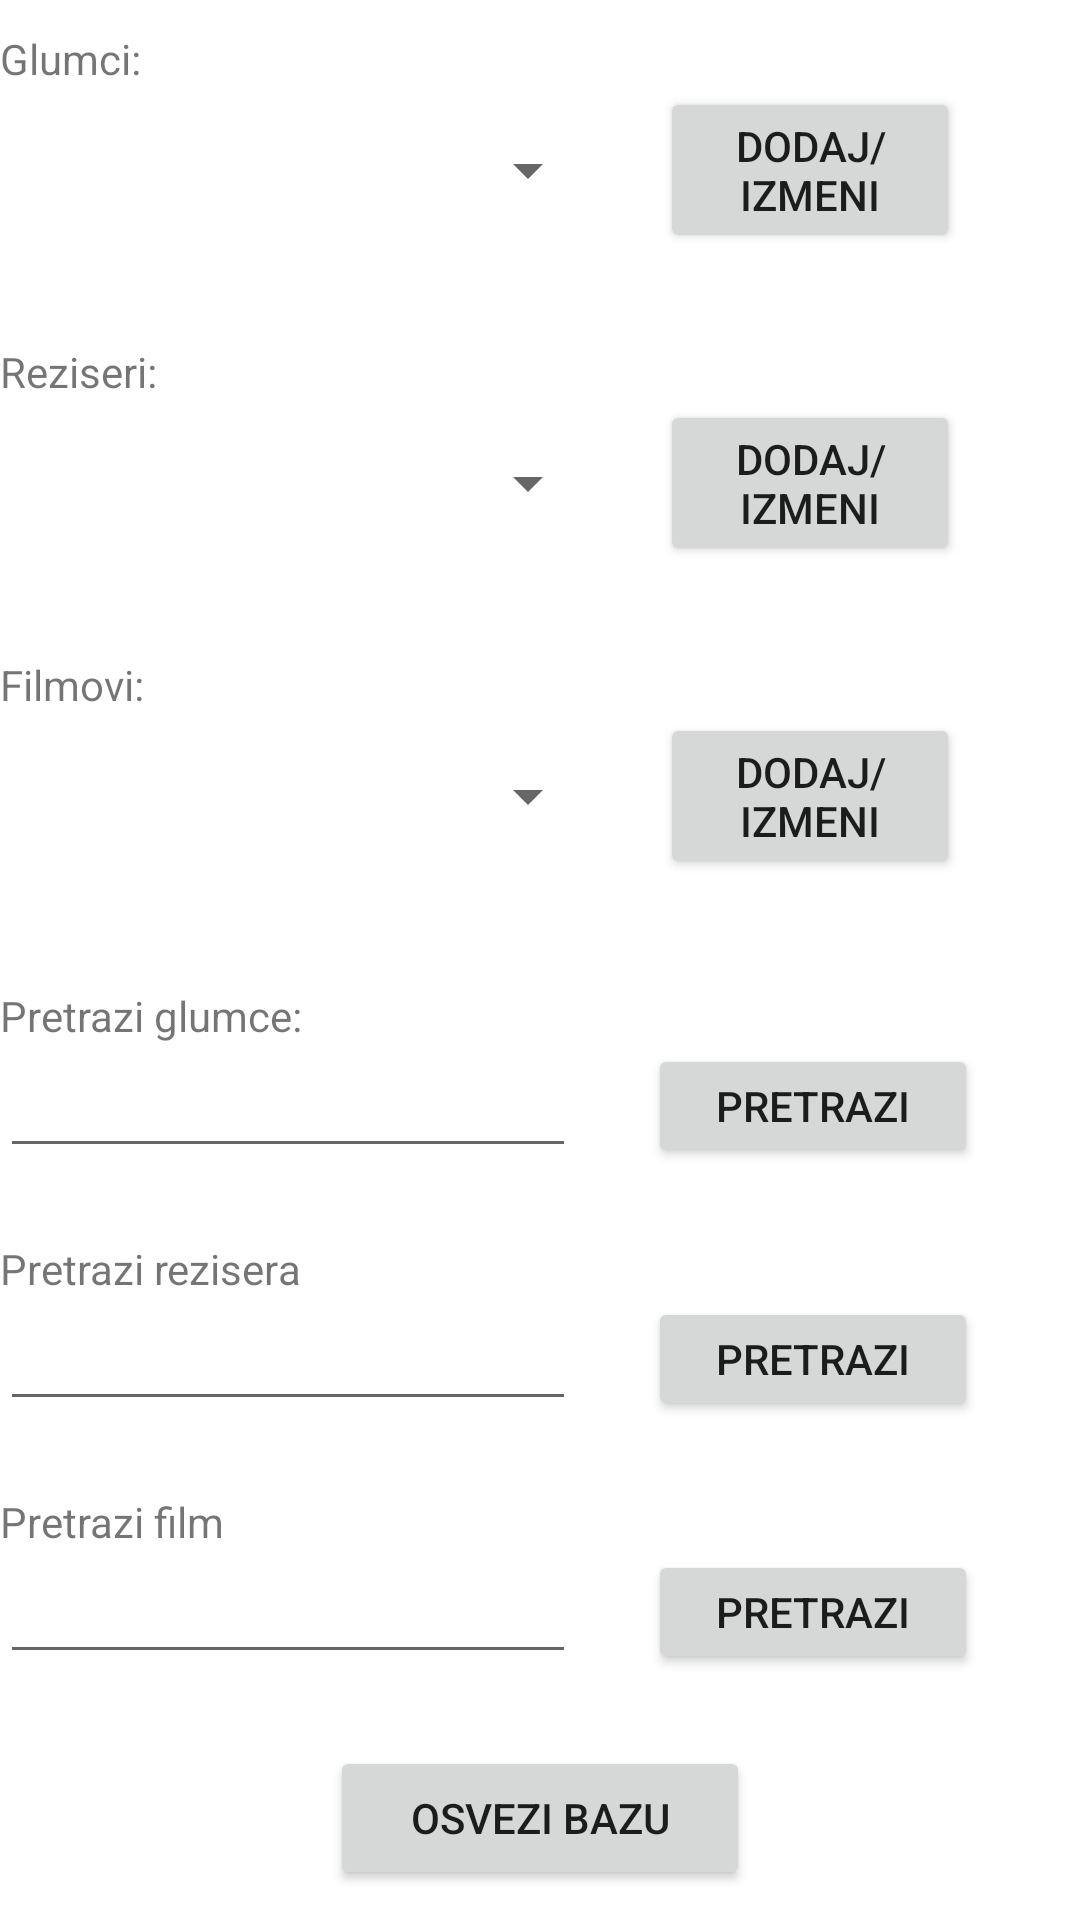

This screen was rendered from an Android layout file. Write that file and the resources it references.
<!-- AndroidManifest.xml: application theme Theme.VideoKlub -->
<!-- res/layout/activity_main.xml -->
<?xml version="1.0" encoding="utf-8"?>
<LinearLayout xmlns:android="http://schemas.android.com/apk/res/android"
    xmlns:app="http://schemas.android.com/apk/res-auto"
    xmlns:tools="http://schemas.android.com/tools"
    android:layout_width="match_parent"
    android:layout_height="match_parent"
    android:orientation="vertical"
    tools:context=".MainActivity"
    android:layout_marginLeft="29dp">

    <TextView
        android:id="@+id/textView4"
        android:layout_width="match_parent"
        android:layout_height="wrap_content"
        android:layout_marginTop="10dp"
        android:text="Glumci:" />

    <LinearLayout
        android:layout_width="wrap_content"
        android:layout_height="wrap_content"
        android:orientation="horizontal">

        <Spinner
            android:id="@+id/spGlumci"
            android:layout_width="200dp"
            android:layout_height="wrap_content"
            android:layout_gravity="center"
            android:layout_marginRight="20dp" />

        <Button
            android:id="@+id/btnGlumciUredi"
            android:layout_width="100dp"
            android:layout_height="wrap_content"
            android:layout_gravity="center"
            android:text="Dodaj/izmeni"
            tools:ignore="DuplicateSpeakableTextCheck" />
    </LinearLayout>

    <TextView
        android:id="@+id/textView5"
        android:layout_width="match_parent"
        android:layout_height="wrap_content"
        android:layout_marginTop="30dp"
        android:text="Reziseri:" />

    <LinearLayout
        android:layout_width="match_parent"
        android:layout_height="wrap_content"
        android:orientation="horizontal">

        <Spinner
            android:id="@+id/spReziseri"
            android:layout_width="200dp"
            android:layout_height="wrap_content"
            android:layout_gravity="center"
            android:layout_marginRight="20dp" />

        <Button
            android:id="@+id/btnReziseriUredi"
            android:layout_width="100dp"
            android:layout_height="wrap_content"
            android:layout_gravity="center"
            android:text="Dodaj/izmeni" />
    </LinearLayout>

    <TextView
        android:id="@+id/textView6"
        android:layout_width="match_parent"
        android:layout_height="wrap_content"
        android:layout_marginTop="30dp"
        android:text="Filmovi:" />

    <LinearLayout
        android:layout_width="match_parent"
        android:layout_height="wrap_content"
        android:orientation="horizontal">

        <Spinner
            android:id="@+id/spFilmovi"
            android:layout_width="200dp"
            android:layout_height="wrap_content"
            android:layout_gravity="center"
            android:layout_marginRight="20dp" />

        <Button
            android:id="@+id/btnFilmUredi"
            android:layout_width="100dp"
            android:layout_height="wrap_content"
            android:layout_gravity="center"
            android:text="Dodaj/izmeni" />
    </LinearLayout>

    <TextView
        android:id="@+id/textView2"
        android:layout_width="match_parent"
        android:layout_height="wrap_content"
        android:layout_marginTop="36dp"
        android:text="Pretrazi glumce:" />

    <LinearLayout
        android:layout_width="match_parent"
        android:layout_height="wrap_content"
        android:orientation="horizontal">

        <EditText
            android:id="@+id/etGlumac"
            android:layout_width="192dp"
            android:layout_height="wrap_content"
            android:ems="10">
        </EditText>

        <Button
            android:id="@+id/btnGlumacPronadji"
            android:layout_width="110dp"
            android:layout_height="match_parent"
            android:text="Pretrazi"
            android:layout_marginLeft="24dp"/>
    </LinearLayout>

    <TextView
        android:id="@+id/textView"
        android:layout_width="match_parent"
        android:layout_height="wrap_content"
        android:layout_marginTop="24dp"
        android:text="Pretrazi rezisera" />

    <LinearLayout
        android:layout_width="match_parent"
        android:layout_height="wrap_content"
        android:orientation="horizontal">

        <EditText
            android:id="@+id/etReziser"
            android:layout_width="192dp"
            android:layout_height="wrap_content"
            android:ems="10"
            />
        <Button
            android:id="@+id/btnReziserPronadji"
            android:layout_width="110dp"
            android:layout_height="match_parent"
            android:text="Pretrazi"
            android:layout_marginLeft="24dp"/>
    </LinearLayout>

    <TextView
        android:id="@+id/textView3"
        android:layout_width="match_parent"
        android:layout_height="wrap_content"
        android:layout_marginTop="24dp"
        android:text="Pretrazi film"/>

    <LinearLayout
        android:layout_width="match_parent"
        android:layout_height="wrap_content"
        android:orientation="horizontal">

        <EditText
            android:id="@+id/etFilm"
            android:layout_width="192dp"
            android:layout_height="wrap_content"
            android:ems="10"/>
        <Button
            android:id="@+id/btnFilmPronadji"
            android:layout_width="110dp"
            android:layout_height="match_parent"
            android:text="Pretrazi"
            android:layout_marginLeft="24dp"/>

    </LinearLayout>

    <LinearLayout
        android:layout_width="match_parent"
        android:layout_height="match_parent"
        android:orientation="vertical"
        android:layout_marginTop="24dp">

        <Button
            android:id="@+id/btnPretraziSve"
            android:layout_width="140dp"
            android:layout_height="wrap_content"
            android:layout_gravity="center"
            android:baselineAligned="false"
            android:text="Osvezi bazu" />
    </LinearLayout>
</LinearLayout>
<!-- resources referenced by this layout -->
<resources>
  <style name="Theme.VideoKlub" parent="Theme.MaterialComponents.DayNight.DarkActionBar">
          
          <item name="colorPrimary">@color/purple_500</item>
          <item name="colorPrimaryVariant">@color/purple_700</item>
          <item name="colorOnPrimary">@color/white</item>
          
          <item name="colorSecondary">@color/teal_200</item>
          <item name="colorSecondaryVariant">@color/teal_700</item>
          <item name="colorOnSecondary">@color/black</item>
          
          <item name="android:statusBarColor" tools:targetApi="l">?attr/colorPrimaryVariant</item>
          
      </style>
  <!-- not gathered from this repository: default colours our renderer supplied (Android Studio template values) -->
  <color name="purple_500">#FF6200EE</color>
  <color name="purple_700">#FF3700B3</color>
  <color name="teal_200">#FF03DAC5</color>
  <color name="teal_700">#FF018786</color>
  <color name="black">#FF000000</color>
  <color name="white">#FFFFFFFF</color>
</resources>
